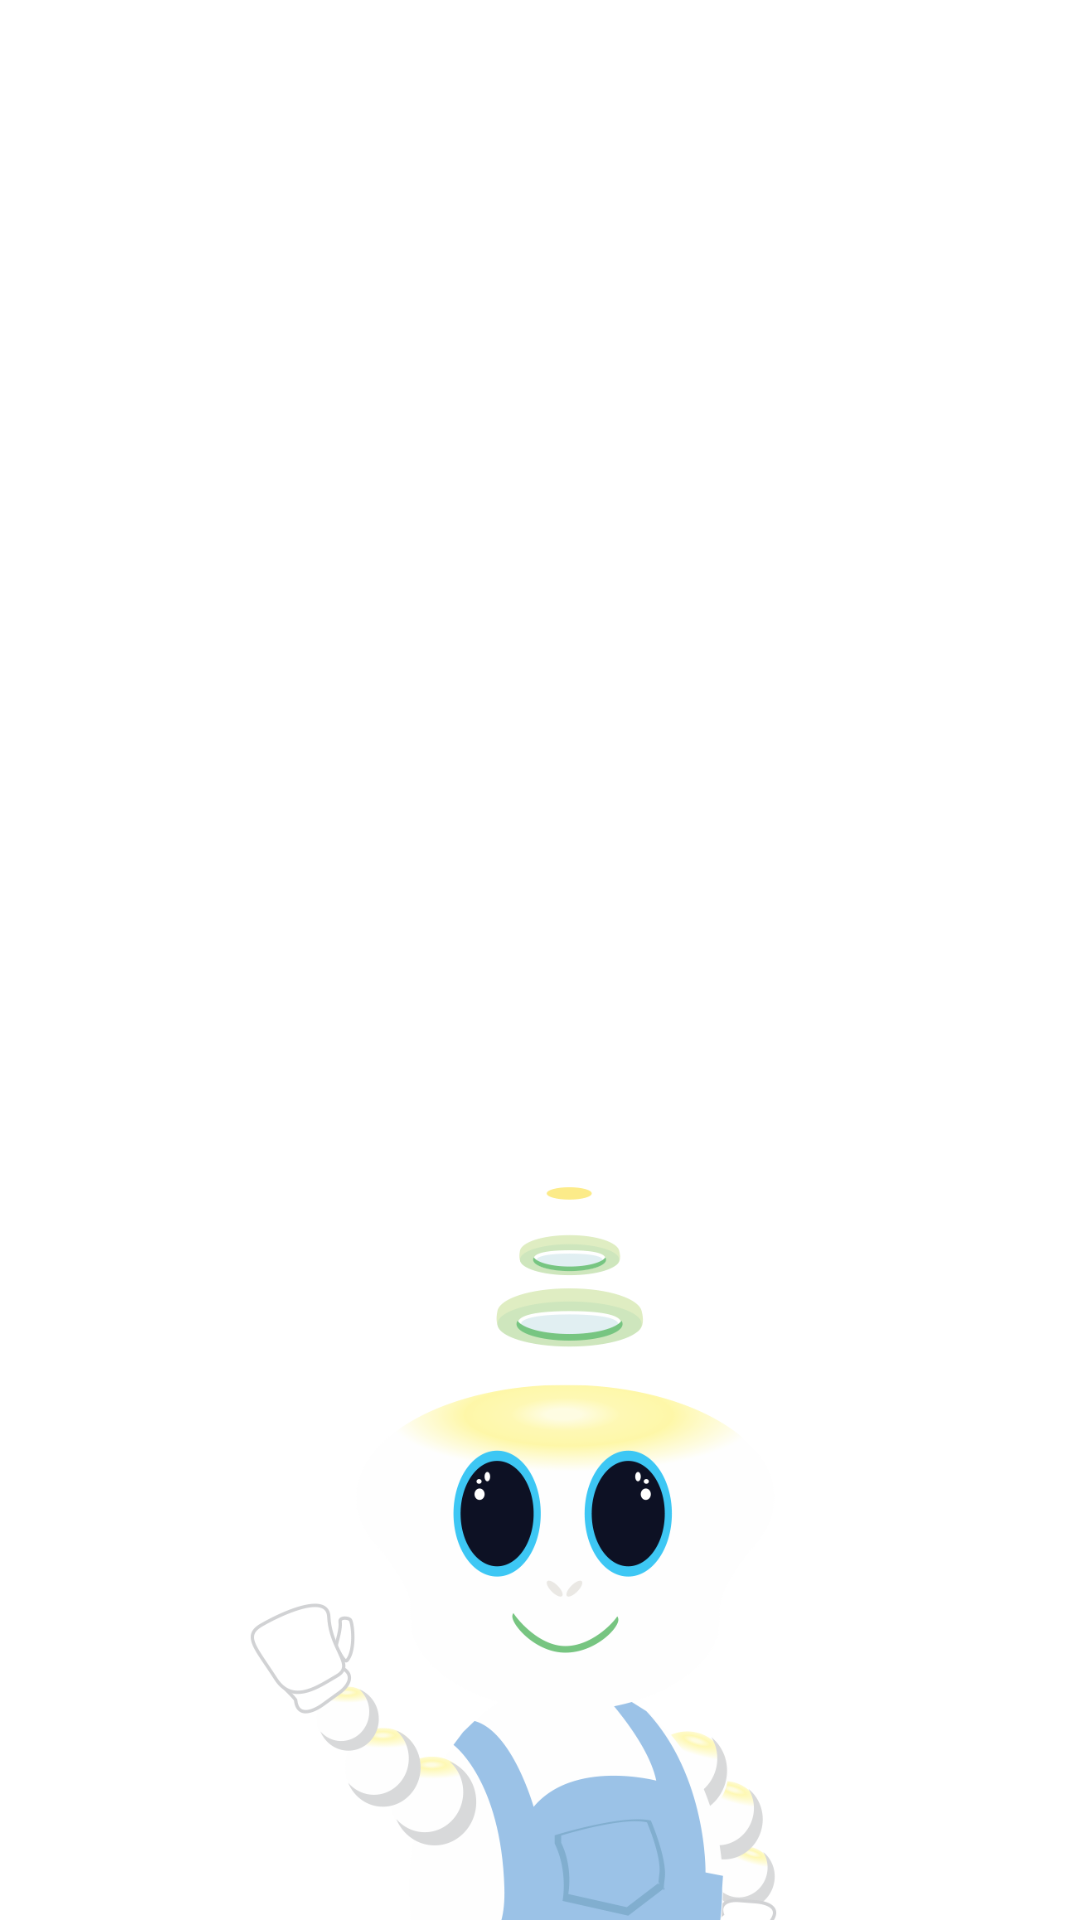

Here is an Android app screen rendered from its layout file. Give the layout XML and the strings, colors and styles it references.
<!-- AndroidManifest.xml: application theme AppTheme -->
<!-- res/layout/activity_set_up.xml -->
<RelativeLayout xmlns:android="http://schemas.android.com/apk/res/android"
    xmlns:tools="http://schemas.android.com/tools" android:id="@+id/container"
    android:layout_width="match_parent" android:layout_height="match_parent"
    tools:context="uoftprojects.ergo.SetUp" tools:ignore="MergeRootFrame"
    android:background="#ffffffff">

    <TextView
        android:layout_width="wrap_content"
        android:layout_height="wrap_content"
        android:textAppearance="?android:attr/textAppearanceLarge"
        android:text="ERGO"
        android:layout_gravity="center_horizontal|top"
        android:textSize="55dp"
        android:layout_marginTop="53dp"
        android:layout_alignParentTop="true"
        android:layout_centerHorizontal="true"
        android:autoText="false"
        android:typeface="normal"
        android:id="@+id/TitleMessage" />

    <ImageView
        android:layout_width="wrap_content"
        android:layout_height="wrap_content"
        android:id="@+id/imageView"
        android:src="@drawable/ergointroimage"
        android:layout_below="@+id/TitleMessage"
        android:layout_alignParentLeft="true"
        android:layout_alignParentStart="true"
        android:layout_marginTop="265dp" />

    <TextView
        android:layout_width="wrap_content"
        android:layout_height="wrap_content"
        android:text="@string/introductionText"
        android:id="@+id/textView"
        android:layout_marginTop="52dp"
        android:layout_below="@+id/TitleMessage"
        android:layout_centerHorizontal="true"
        android:layout_marginLeft="20dp"
        android:layout_marginRight="20dp"
        android:layout_marginBottom="300dp" />

</RelativeLayout>
<!-- resources referenced by this layout -->
<resources>
  <!-- drawable ergointroimage: png bitmap (drawable-hdpi, 76927 bytes) -->
  <string name="introductionText">I\'m Ergo!\n\nI am your mobile device buddy. Together we will learn how to keep you happy and healthy when watching videos on your mobile device.\n\nYou should also get a grown-up to help you with this process.</string>
  <style name="AppTheme" parent="android:Theme.Material.NoActionBar">
          
          
          <item name="android:colorPrimary">@color/primary</item>
          
          <item name="android:colorPrimaryDark">@color/primary_dark</item>
          
          <item name="android:colorAccent">@color/accent</item>
      </style>
  <color name="primary">#2196F3</color>
  <color name="primary_dark">#1976D2</color>
  <color name="accent">#FF4081</color>
</resources>
